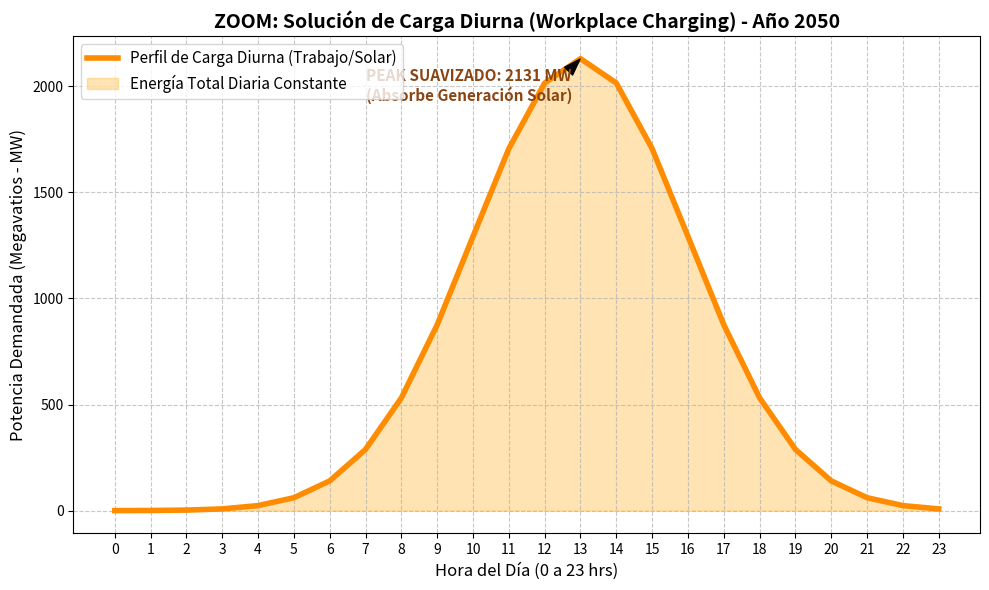

The matplotlib source for this figure:
# -*- coding: utf-8 -*-
import numpy as np
import matplotlib.pyplot as plt

# 1. Parámetros del modelo (Región Centro, Año 2050)
stock_ev = 4722550
consumo_diario_ev = 101.753 / 30.0
energia_total_diaria_kwh = stock_ev * consumo_diario_ev

# 2. Matemática de la Carga Diurna (Peak 13:00, Dispersión 3.0 hrs - curva más ancha)
horas = np.arange(24)
perfil_diurna = np.exp(-0.5 * ((horas - 13.0) / 3.0)**2)
perfil_diurna_normalizado = perfil_diurna / np.sum(perfil_diurna)

# 3. Cálculo en Megavatios (MW)
demanda_diurna_mw = (energia_total_diaria_kwh * perfil_diurna_normalizado) / 1000.0

# --- DIBUJAMOS EL GRÁFICO ZOOM ---
plt.figure(figsize=(10, 6))

# Dibujar la línea principal (Color Naranja/Sol)
plt.plot(horas, demanda_diurna_mw, color='darkorange', linewidth=4, label='Perfil de Carga Diurna (Trabajo/Solar)')

# Pintar el área bajo la curva (representa la Energía Total, que sigue siendo 101.75 kWh)
plt.fill_between(horas, demanda_diurna_mw, color='orange', alpha=0.3, label='Energía Total Diaria Constante')

# Anotar el Peak (Más bajo y a mediodía)
peak_mw = np.max(demanda_diurna_mw)
hora_peak = horas[np.argmax(demanda_diurna_mw)]
plt.annotate(f'PEAK SUAVIZADO: {peak_mw:.0f} MW\n(Absorbe Generación Solar)', 
             xy=(hora_peak, peak_mw), 
             xytext=(hora_peak - 6, peak_mw - 200),
             arrowprops=dict(facecolor='black', shrink=0.05, width=2, headwidth=8),
             fontsize=11, fontweight='bold', color='saddlebrown')

# Estilos del gráfico
plt.title('ZOOM: Solución de Carga Diurna (Workplace Charging) - Año 2050', fontsize=14, fontweight='bold')
plt.xlabel('Hora del Día (0 a 23 hrs)', fontsize=12)
plt.ylabel('Potencia Demandada (Megavatios - MW)', fontsize=12)
plt.xticks(np.arange(0, 24, 1))
plt.grid(True, linestyle='--', alpha=0.7)
plt.legend(loc='upper left', fontsize=11)
plt.tight_layout()

# Guardar
plt.savefig('zoom_diurna_charging.png', dpi=300)
print("\n¡Gráfico Zoom Diurno generado! Revisa el archivo 'zoom_diurna_charging.png'")
